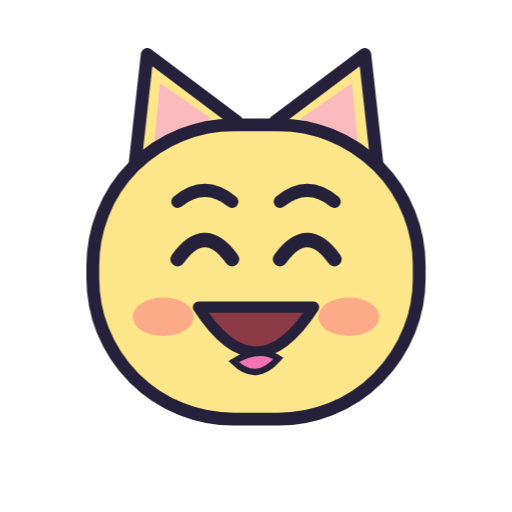
t = 0.00 s
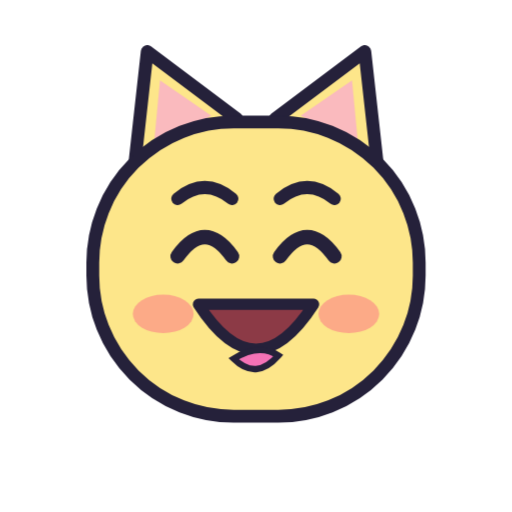
t = 0.18 s
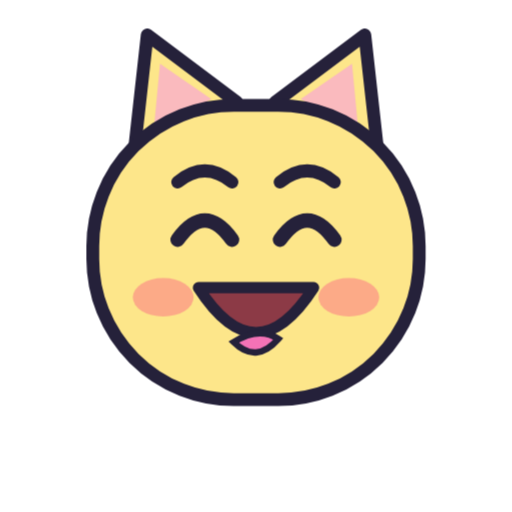
t = 0.53 s
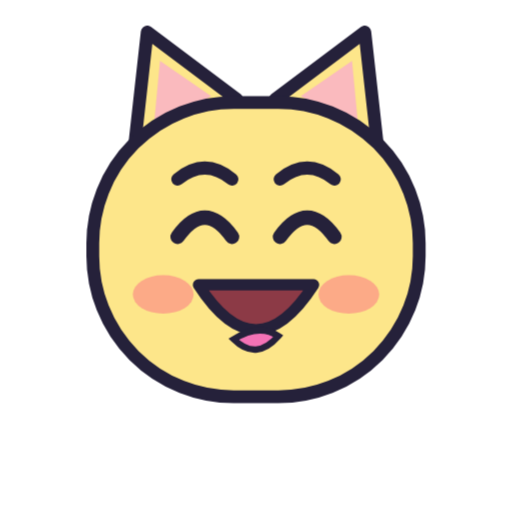
t = 0.70 s
t = 0.88 s: frame unchanged from t = 0.53 s, image omitted
t = 1.23 s: frame unchanged from t = 0.18 s, image omitted

The animated SVG that drew these frames (rendered in a browser with its animation timeline set to each time). Animation: 1 CSS @keyframes rule; one cycle of 1.40 s, repeats indefinitely.

<svg xmlns="http://www.w3.org/2000/svg" viewBox="0 0 320 320" width="320" height="320" role="img" aria-label="Широка усмішка"><style>@keyframes miston{0%,100%{transform:translateY(0)}50%{transform:translateY(-14px)}}.m{animation:miston 1.4s ease-in-out infinite;transform-origin:160px 170px}@media (prefers-reduced-motion:reduce){.m{animation:none}}</style><g class="m"><g>
      <path d="M 84 106 L 92 34 L 148 76 Z" fill="#FDE68A" stroke="#25213A" stroke-width="8" stroke-linejoin="round"/>
      <path d="M 236 106 L 228 34 L 172 76 Z" fill="#FDE68A" stroke="#25213A" stroke-width="8" stroke-linejoin="round"/>
      <path d="M 96 94 L 100 52 L 132 74 Z" fill="#F9A8D4" opacity="0.7"/>
      <path d="M 224 94 L 220 52 L 188 74 Z" fill="#F9A8D4" opacity="0.7"/>
      <rect x="58" y="78" width="204" height="184" rx="88" fill="#FDE68A" stroke="#25213A" stroke-width="8"/>
      <path d="M 111 126 q 17 -14 34 0" fill="none" stroke="#25213A" stroke-width="8" stroke-linecap="round"/><path d="M 175 126 q 17 -14 34 0" fill="none" stroke="#25213A" stroke-width="8" stroke-linecap="round"/>
      <path d="M 111 162 q 17 -24 34 0" fill="none" stroke="#25213A" stroke-width="9" stroke-linecap="round"/><path d="M 175 162 q 17 -24 34 0" fill="none" stroke="#25213A" stroke-width="9" stroke-linecap="round"/>
      <ellipse cx="102" cy="198" rx="19" ry="12" fill="#FB7185" opacity="0.5"/><ellipse cx="218" cy="198" rx="19" ry="12" fill="#FB7185" opacity="0.5"/>
      <path d="M 124 192 q 36 56 72 0 z" fill="#8C3A46" stroke="#25213A" stroke-width="7" stroke-linejoin="round"/><path d="M 146 226 q 14 14 28 -2 q -12 -8 -28 2 z" fill="#F472B6" stroke="#25213A" stroke-width="4"/>
    </g></g></svg>
